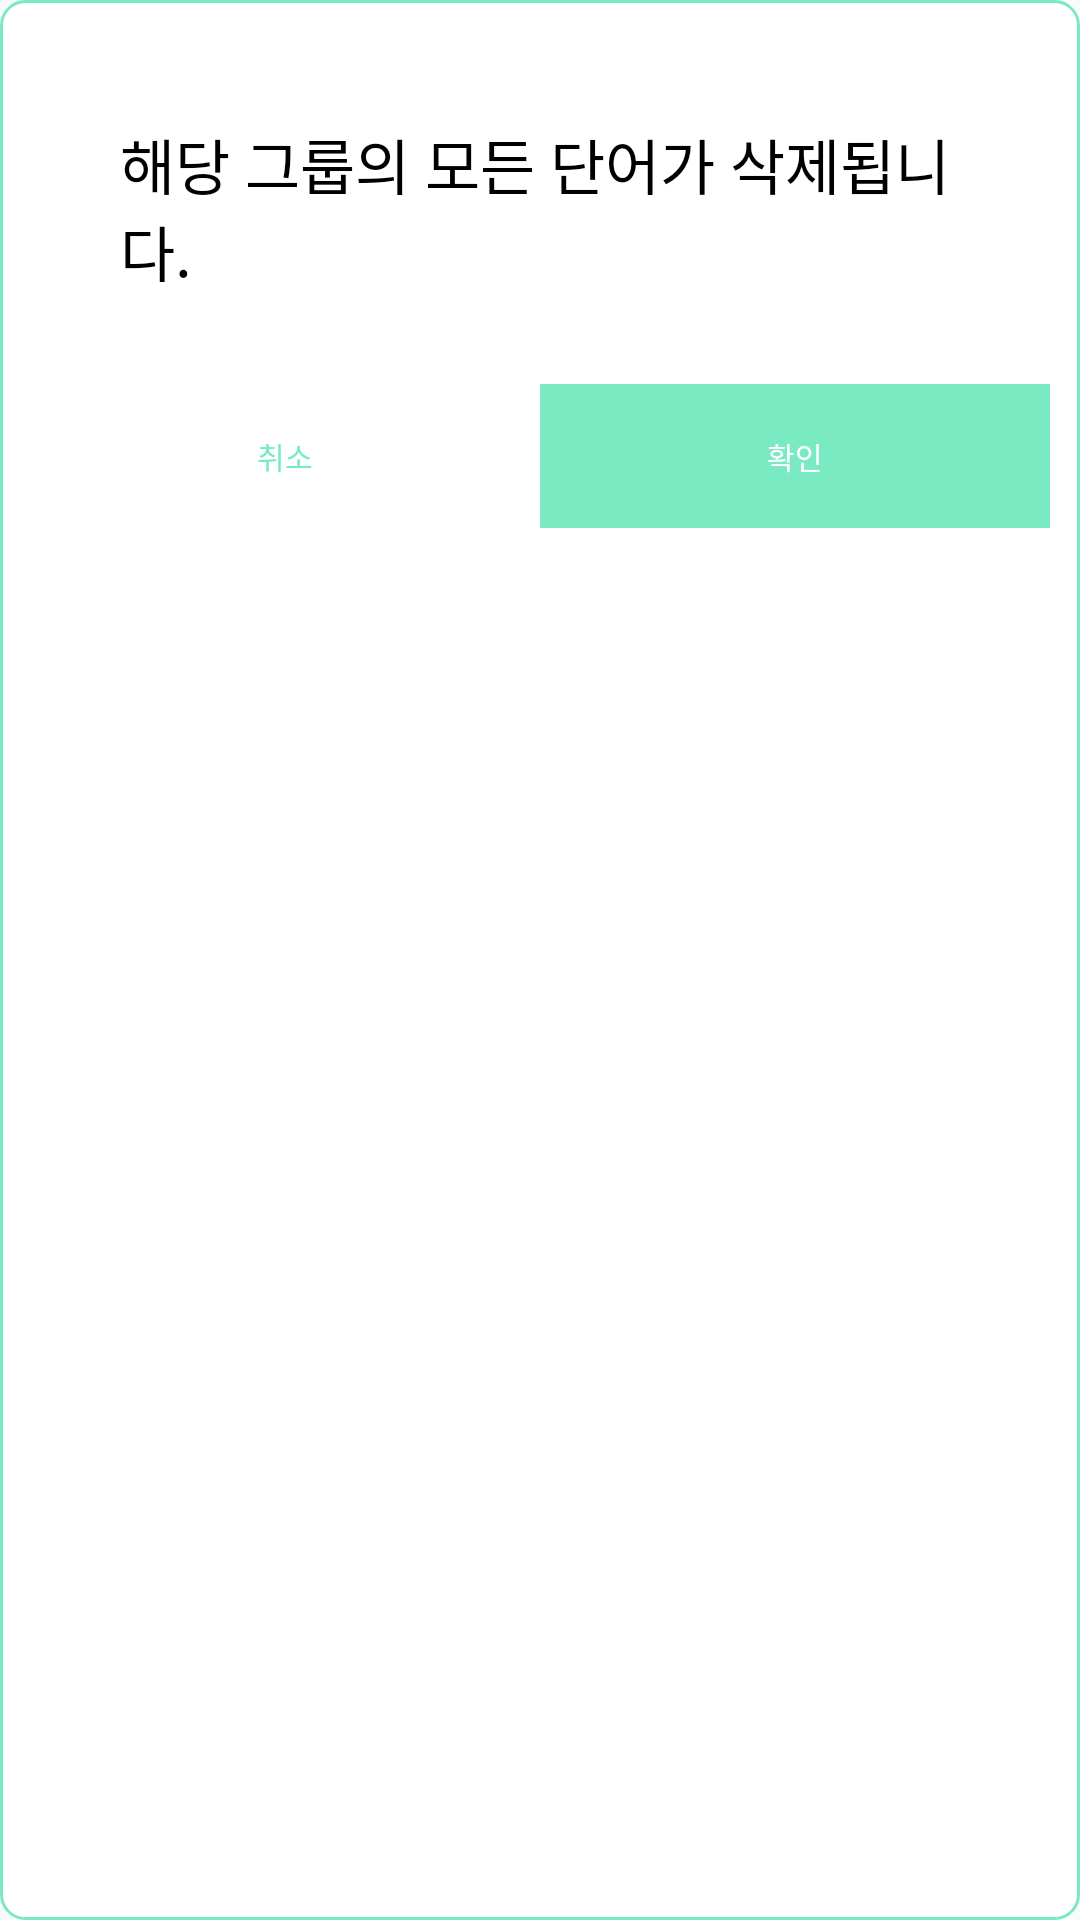

Layout XML and referenced resources for this Android screen:
<!-- AndroidManifest.xml: application theme Theme.AppCompat.Light.NoActionBar -->
<!-- res/layout/dialog_warning.xml -->
<?xml version="1.0" encoding="utf-8"?>
<LinearLayout
    android:background="@layout/dialog_background_round"
    android:layout_gravity="center"
    xmlns:android="http://schemas.android.com/apk/res/android"
    android:layout_width="wrap_content"
    android:layout_height="wrap_content">

    <LinearLayout
        android:layout_width="match_parent"
        android:layout_height="match_parent"
        android:layout_margin="10dp"
        android:orientation="vertical">

        <TextView
            android:id="@+id/warning_txt"
            android:layout_width="wrap_content"
            android:layout_height="wrap_content"
            android:layout_gravity="center"
            android:textColor="@color/bold_text"
            android:textSize="20dp"
            android:layout_margin="30dp"
            android:text="해당 그룹의 모든 단어가 삭제됩니다."/>

        <LinearLayout
            android:layout_width="match_parent"
            android:layout_height="wrap_content"
            android:orientation="horizontal">
            <Button
                android:text="취소"
                android:textSize="10dp"
                android:id="@+id/cancel_btn"
                android:layout_width="match_parent"
                android:layout_height="wrap_content"
                android:background="@color/white"
                android:textColor="@color/main_mint"
                android:layout_weight="1"/>
            <Button
                android:text="확인"
                android:textSize="10dp"
                android:textColor="@color/white"
                android:id="@+id/ok_btn"
                android:layout_width="match_parent"
                android:layout_height="wrap_content"
                android:background="@color/main_mint"
                android:layout_weight="1"/>

        </LinearLayout>

    </LinearLayout>

</LinearLayout>
<!-- res/layout/dialog_background_round.xml (included above) -->
<?xml version="1.0" encoding="utf-8"?>
<layer-list xmlns:android="http://schemas.android.com/apk/res/android"
    android:layout_height="wrap_content"
    android:layout_width="wrap_content">
    <item>
        
        <shape android:shape="rectangle">
            
            <corners android:radius="8dip" />
            
            <solid android:color="#fff" />
            
            <stroke android:width="1dp" android:color="@color/main_mint"/>
        </shape>
    </item>
</layer-list>
<!-- resources referenced by this layout -->
<resources>
  <color name="bold_text">#000000</color>
  <color name="main_mint">#7AEAC3</color>
  <color name="white">#FFFFFFFF</color>
</resources>
